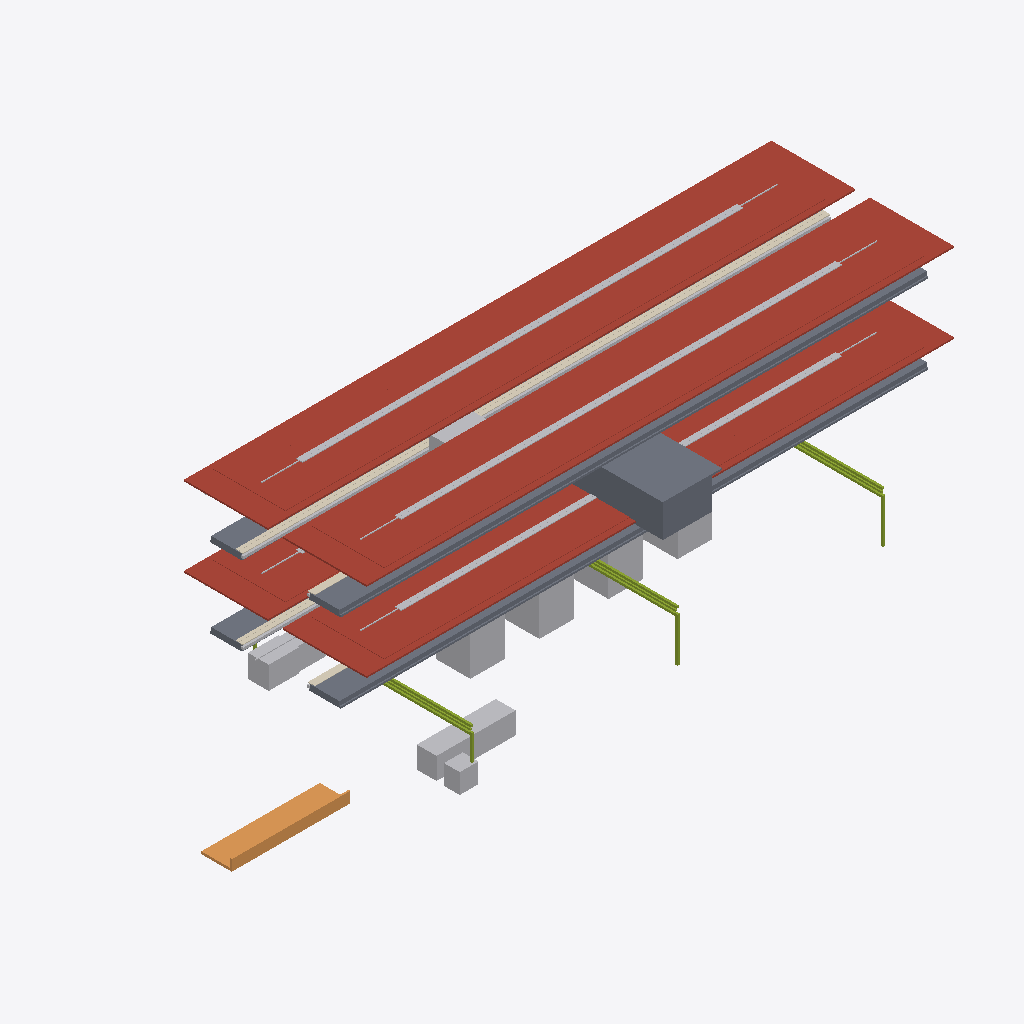
Isometric view of an IFC building model (IFC-SPF (STEP), schema IFC4X3, length unit metre), seen from the south-west, elements coloured by IFC class: 9 other elements (light grey), 3 slabs (grey), 2 roofs (red-brown), 1 covering (cream), 1 ramp (orange), 1 member (olive).
Extent 70.5 m × 25.6 m × 21.2 m (x, y, z). Elements (28): 3 IfcElectricDistributionBoard, 3 IfcSlab, 2 IfcCableCarrierSegment, 2 IfcCommunicationsAppliance, 2 IfcDiscreteAccessory, 2 IfcMember, 2 IfcRoof, 2 IfcTransportElement, 1 IfcAlarm, 1 IfcAudioVisualAppliance, 1 IfcBuildingElementProxy, 1 IfcCovering.

HEADER;
FILE_DESCRIPTION(('ViewDefinition [CoordinationView]'),'2;1');
FILE_NAME('station-interchange-elevated.ifc','2026-08-30T00:00:00+00:00',('OpenSourceRail'),('OpenSourceRail'),'IfcOpenShell 0.8.5','OpenSourceRail deterministic station IFC exporte','design-reference / not for construction');
FILE_SCHEMA(('IFC4X3'));
ENDSEC;
DATA;
#1=IFCPROJECT('1rrc1slHHHSPxgtp8aZ4VY',$,'OSR interchange-elevated station coordination',$,$,$,$,(#14),#9);
#2=IFCSITE('0F9tfqivnIgf8tws_I8W9c',$,'interchange-elevated station site',$,$,#18,$,$,.ELEMENT.,$,$,$,$,$);
#3=IFCBUILDING('0QiXPzEmTKWO2lhT7932dH',$,'interchange-elevated station',$,$,#21,$,$,.ELEMENT.,$,$,$);
#2484=IFCROOF('3geHt8OJ9NJuaXISAt9mDG',$,'8.5 m × 22 m factory-bonded auxiliary solar-roof bay module','ceil(2192.0 m2 required / 187 m2 module)','OSR station product item',#2539,#2536,'STN-CNP-P050',$);
#1470=IFCROOF('2VnriFlH9LygpIzIZoNP4p',$,'factory-bonded solar roof sandwich panel with MC4 leads','one 6 m × 4.2 m panel per canopy bay','OSR station product item',#1525,#1522,'STN-CNP-P030',$);
#78=IFCSLAB('0am8lMgzXKXQtpUV7RqCmr',$,'precast reinforced-concrete elevated platform L-unit','ceil(59.5 m / 3 m) × 4 elevated platforms','OSR station product item',#109,#106,'STN-CIV-P010',$);
#3210=IFCTRANSPORTELEMENT('0kfSNFF$bJFvXLOBKGbTlJ',$,'lift/stair step-free circulation core','configured step-free-core count','OSR station product item',#3247,#3244,'STN-ACC-P020',$);
#2982=IFCDISTRIBUTIONELEMENT('0QUkq1SQ9S5RtONLIH7Hw_',$,'auxiliary-canopy gutter, downpipe, lightning, maintenance-access, and edge-protection kit','one coordinated drainage, lightning, and safe-access kit per roof bay','OSR station product item',#3061,#3058,'STN-CNP-P090');
#3264=IFCSLAB('1KXLsiU5vMSf7PLic$DpWW',$,'pedestrian overbridge/concourse structural and enclosure kit','configured access-bridge count','OSR station product item',#3289,#3286,'STN-ACC-P030',$);
#270=IFCCOVERING('2oV5foncDH085M8OmnO8h5',$,'platform coping, tactile strip, warning line, and edge-marker kit','full boarding edge length','OSR station product item',#325,#322,'STN-PLT-P010',$);
#2448=IFCRAMP('1A0In$NGPQMgWOVM6eVL4b',$,'direct/protected pedestrian approach, kerb, ramp, and boundary kit','elevated-transfer-concourse-with-pedestrian-overbridge','OSR station product item',#2467,#2464,'STN-ACC-P010',$);
#126=IFCSLAB('0xbJTHoLbIAvduA1vEpp9N',$,'platform sub-base, levelling pad, grout, and closure-pour kit','one placement and closure kit per configured platform','OSR station product item',#157,#154,'STN-CIV-P020',$);
#2556=IFCMEMBER('102X0i_ObRV8z3slo2gNp4',$,'22 m S355 transverse Warren-truss frame with two HSS 200 columns','N + 1 shared transverse frames for N adjacent auxiliary roof modules','OSR station product item',#2797,#2794,'STN-CNP-P060',$);
#2040=IFCTRANSPORTELEMENT('2aTLs4ukTU_hEti$Ue2x0m',$,'fare gate, accessible gate, and validator equipment kit','RFC 0010 gate lanes; halt uses two open-platform validators','OSR station product item',#2089,#2086,'STN-PAX-P040',$);
#174=IFCPIPESEGMENT('0uGXF7EeTIbAAHQJcVvgQp',$,'platform and track drainage channel, pipe, catch-pit, and outlet kit','platform length × configured platform count','OSR station product item',#253,#250,'STN-CIV-P030',$);
#1614=IFCELECTRICDISTRIBUTIONBOARD('2VrjtiEujUmRkB3$FytQij',$,'weatherproof services cabinet, plinth, cooling, and maintenance-light kit','one coordinated services cabinet per station','OSR station product item',#1645,#1642,'STN-MEP-P010',$);
#1542=IFCCABLECARRIERSEGMENT('0zFb30REDPSAvGMQpsyyZ$',$,'platform-canopy PV string, combiner, isolation, bonding, and downlink kit','one controlled DC string and isolation package per platform canopy','OSR station product item',#1597,#1594,'STN-CNP-P040',$);
#2106=IFCBUILDINGELEMENTPROXY('2DBjVnrOPHEvA1$MdE117H',$,'ticket-vending machine equipment kit','RFC 0010 TVM count; zero at halt','OSR station product item',#2137,#2134,'STN-PAX-P050',$);
#1662=IFCELECTRICDISTRIBUTIONBOARD('08CwJy9jrLU9QjHdlFkEKs',$,'incoming switchboard, distribution board, metering, UPS, and earthing kit','one coordinated LV and emergency-power package per station','OSR station product item',#1693,#1690,'STN-MEP-P020',$);
#1962=IFCCOMMUNICATIONSAPPLIANCE('1owdjUYGnNL9La6SOla67A',$,'CCTV, PA loudspeaker, help-point, radio, and station-LAN kit','one coordinated communications/security kit per configured platform','OSR station product item',#2023,#2020,'STN-PAX-P030',$);
ENDSEC;
